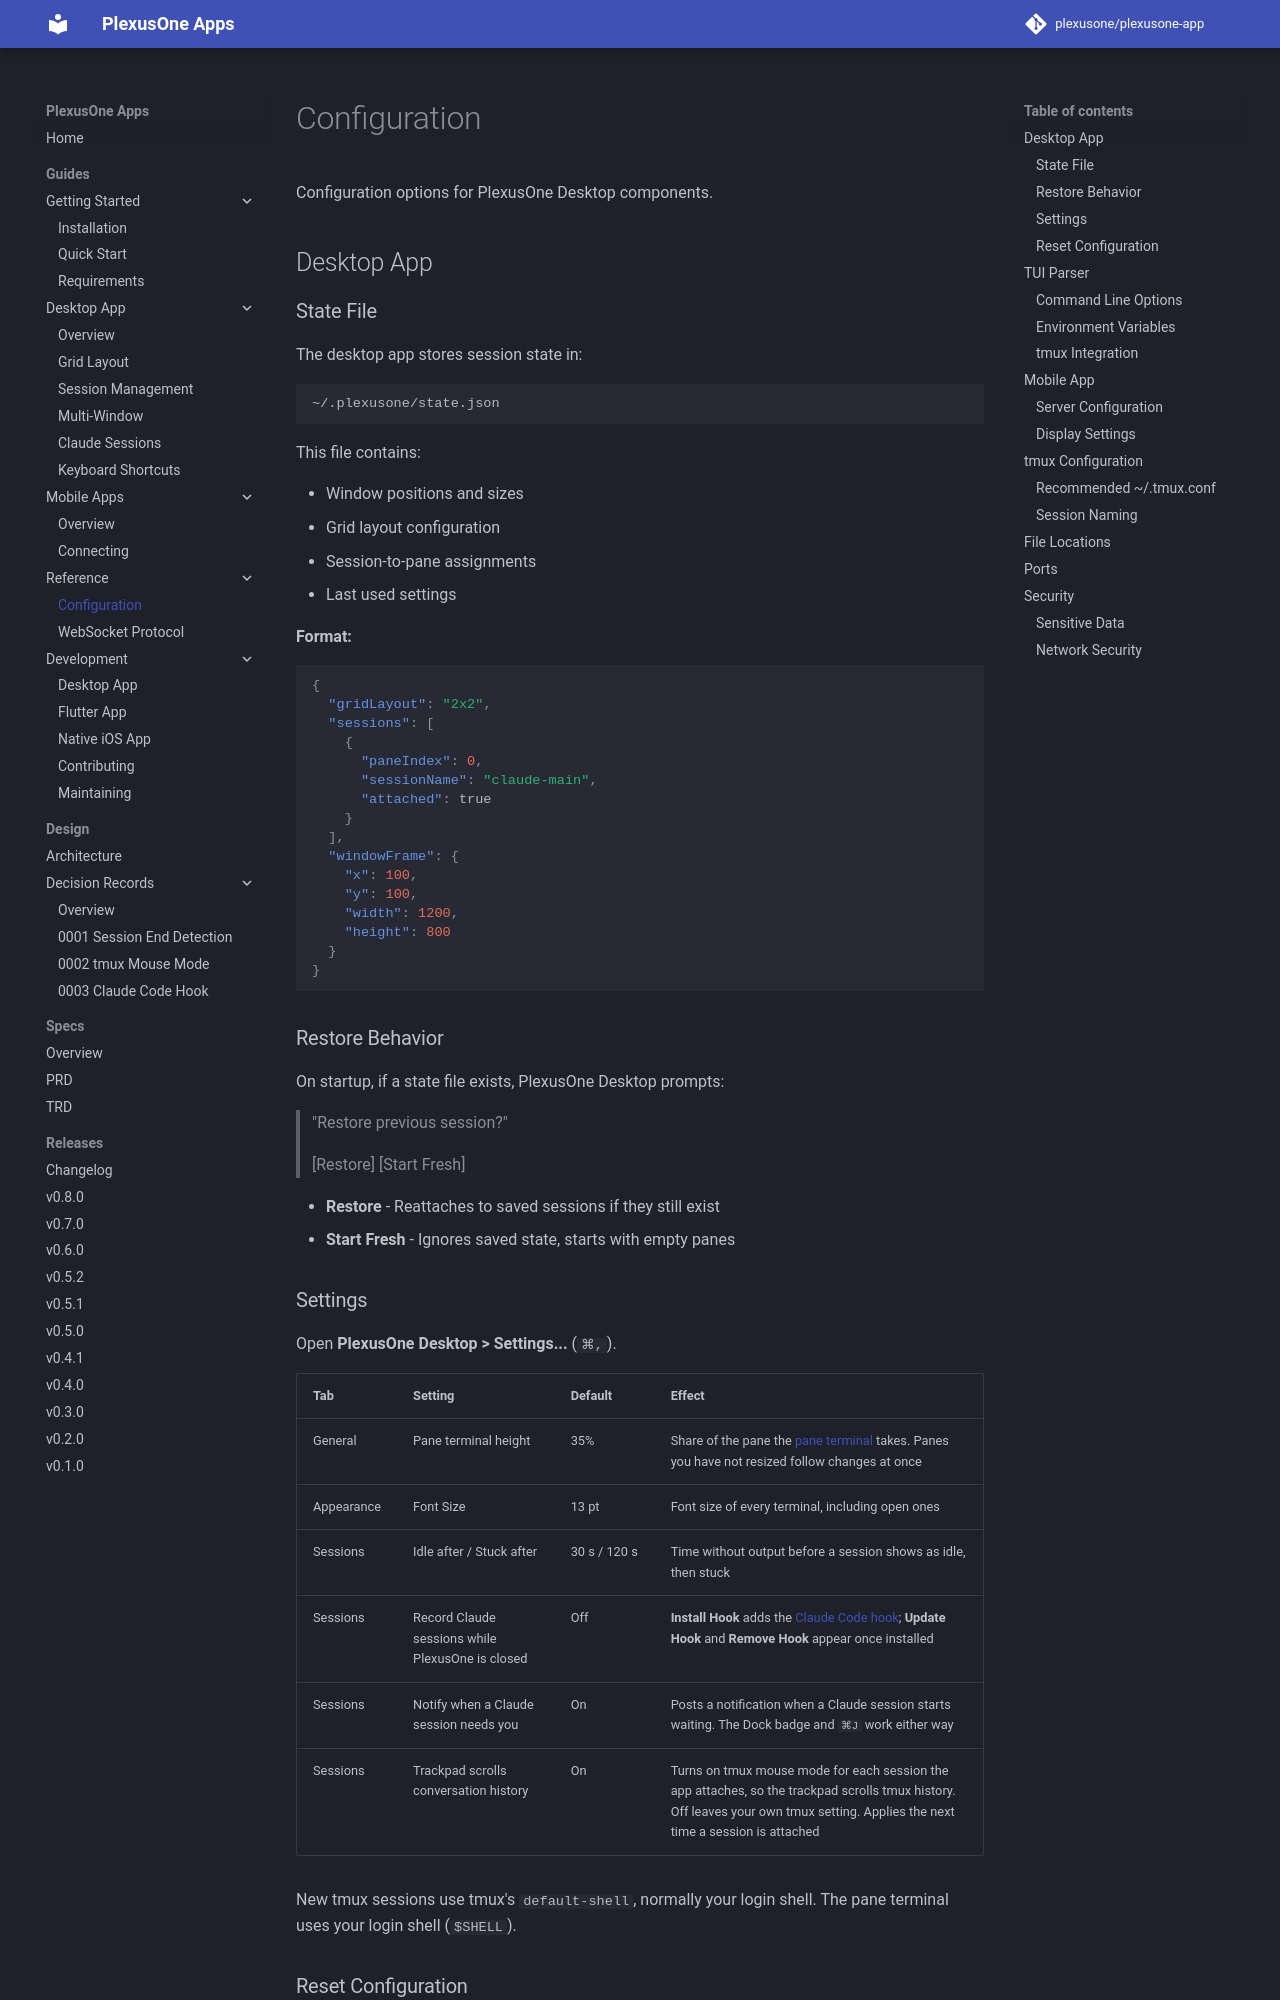

repository: plexusone/plexusone-app · page: guides/reference/configuration/index.html · generator: mkdocs

# Configuration

Configuration options for PlexusOne Desktop components.

## Desktop App

### State File

The desktop app stores session state in:

```
~/.plexusone/state.json
```

This file contains:

- Window positions and sizes
- Grid layout configuration
- Session-to-pane assignments
- Last used settings

**Format:**

```json
{
  "gridLayout": "2x2",
  "sessions": [
    {
      "paneIndex": 0,
      "sessionName": "claude-main",
      "attached": true
    }
  ],
  "windowFrame": {
    "x": 100,
    "y": 100,
    "width": 1200,
    "height": 800
  }
}
```

### Restore Behavior

On startup, if a state file exists, PlexusOne Desktop prompts:

> "Restore previous session?"
>
> [Restore] [Start Fresh]

- **Restore** - Reattaches to saved sessions if they still exist
- **Start Fresh** - Ignores saved state, starts with empty panes

### Settings

Open **PlexusOne Desktop > Settings...** (`⌘,`).

| Tab | Setting | Default | Effect |
|-----|---------|---------|--------|
| General | Pane terminal height | 35% | Share of the pane the [pane terminal](../desktop/grid-layout.md#pane-terminal) takes. Panes you have not resized follow changes at once |
| Appearance | Font Size | 13 pt | Font size of every terminal, including open ones |
| Sessions | Idle after / Stuck after | 30 s / 120 s | Time without output before a session shows as idle, then stuck |
| Sessions | Record Claude sessions while PlexusOne is closed | Off | **Install Hook** adds the [Claude Code hook](../desktop/claude-sessions.md#recording-sessions-while-plexusone-is-closed); **Update Hook** and **Remove Hook** appear once installed |
| Sessions | Notify when a Claude session needs you | On | Posts a notification when a Claude session starts waiting. The Dock badge and `⌘J` work either way |
| Sessions | Trackpad scrolls conversation history | On | Turns on tmux mouse mode for each session the app attaches, so the trackpad scrolls tmux history. Off leaves your own tmux setting. Applies the next time a session is attached |

New tmux sessions use tmux's `default-shell`, normally your login shell.
The pane terminal uses your login shell (`$SHELL`).

### Reset Configuration

To reset to defaults, delete the state file:

```bash
rm ~/.plexusone/state.json
```

## TUI Parser
